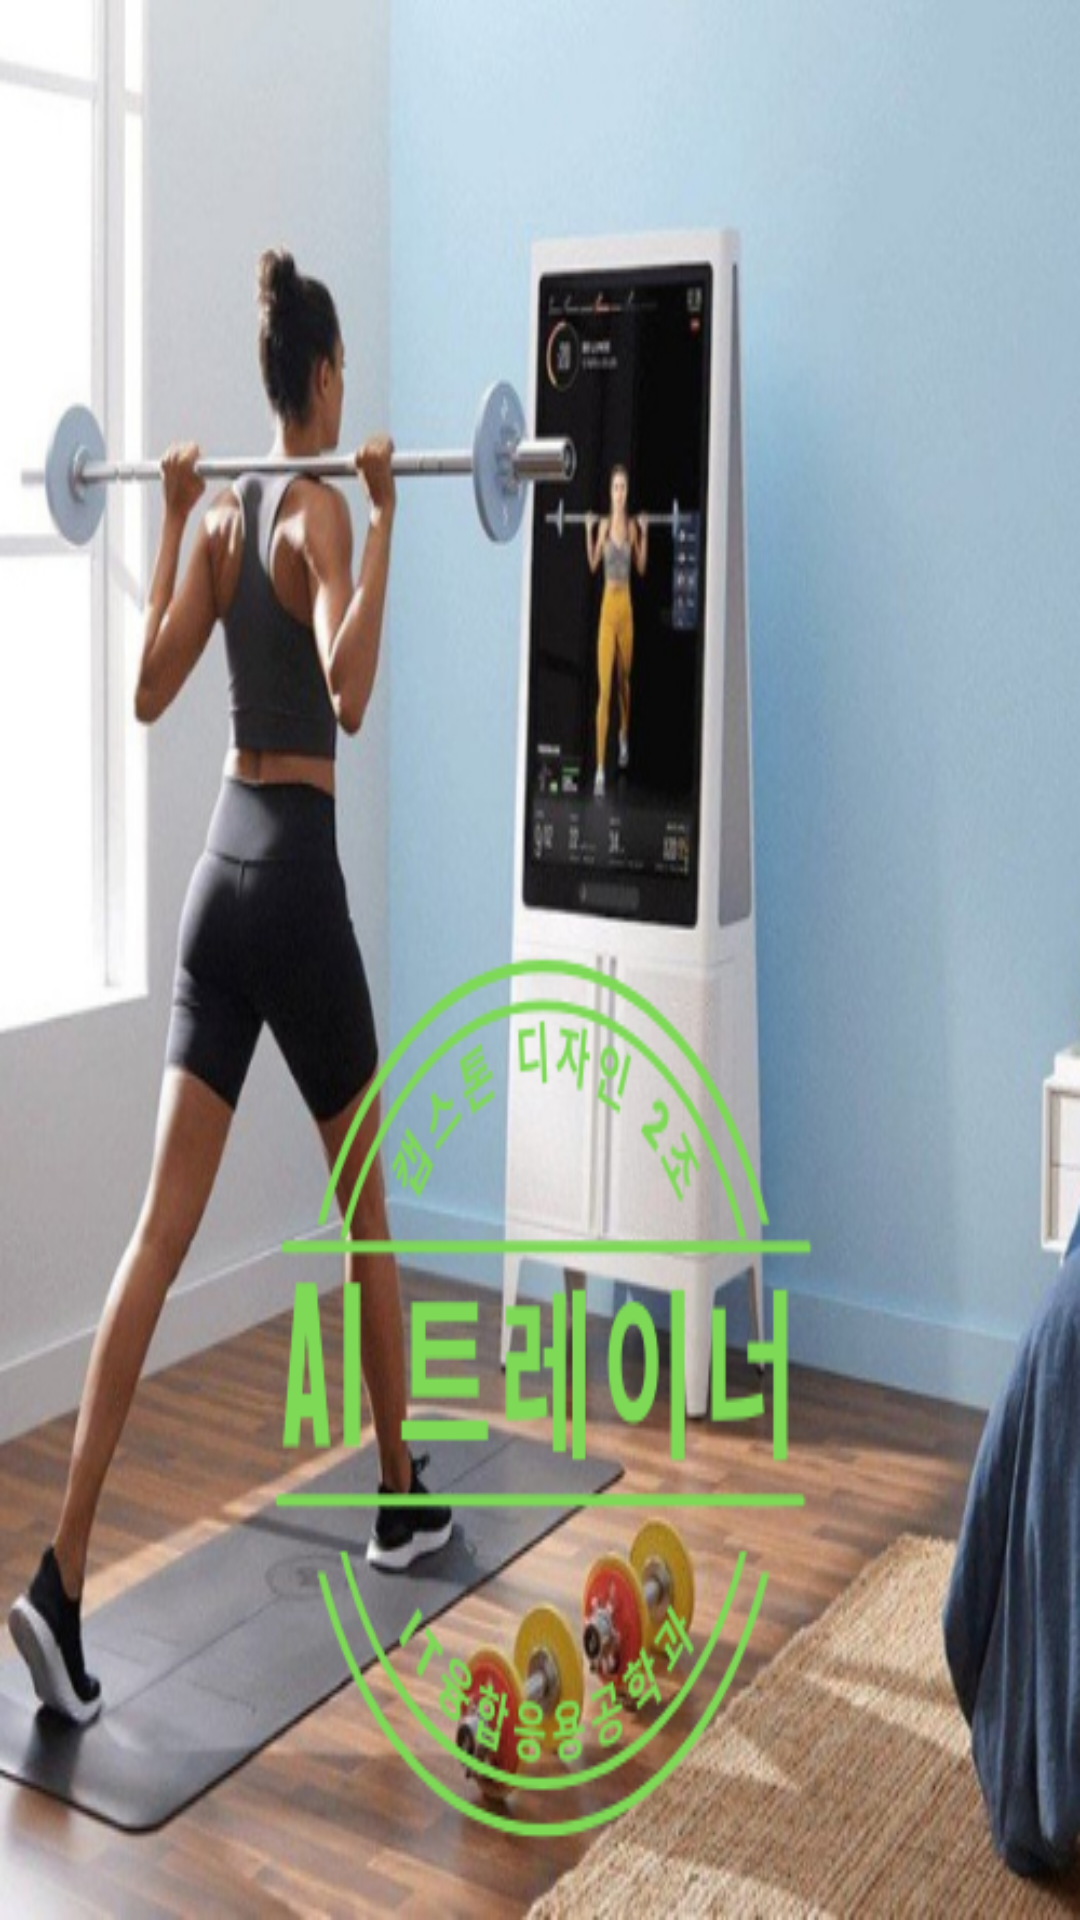

Here is an Android app screen rendered from its layout file. Give the layout XML and the strings, colors and styles it references.
<!-- AndroidManifest.xml: application theme Theme.AppCompat -->
<!-- res/layout/loading_layout.xml -->
<?xml version="1.0" encoding="utf-8"?>
<LinearLayout
    xmlns:android="http://schemas.android.com/apk/res/android"
    xmlns:tools="http://schemas.android.com/tools"
    android:layout_width="match_parent"
    android:layout_height="match_parent">

    <ImageView
        android:id="@+id/img1"
        android:layout_width="match_parent"
        android:layout_height="match_parent"
        android:scaleType="fitXY"
        android:src="@drawable/aitrain" />
</LinearLayout>
<!-- resources referenced by this layout -->
<resources>
  <!-- drawable aitrain: png bitmap (drawable, 373812 bytes) -->
</resources>
